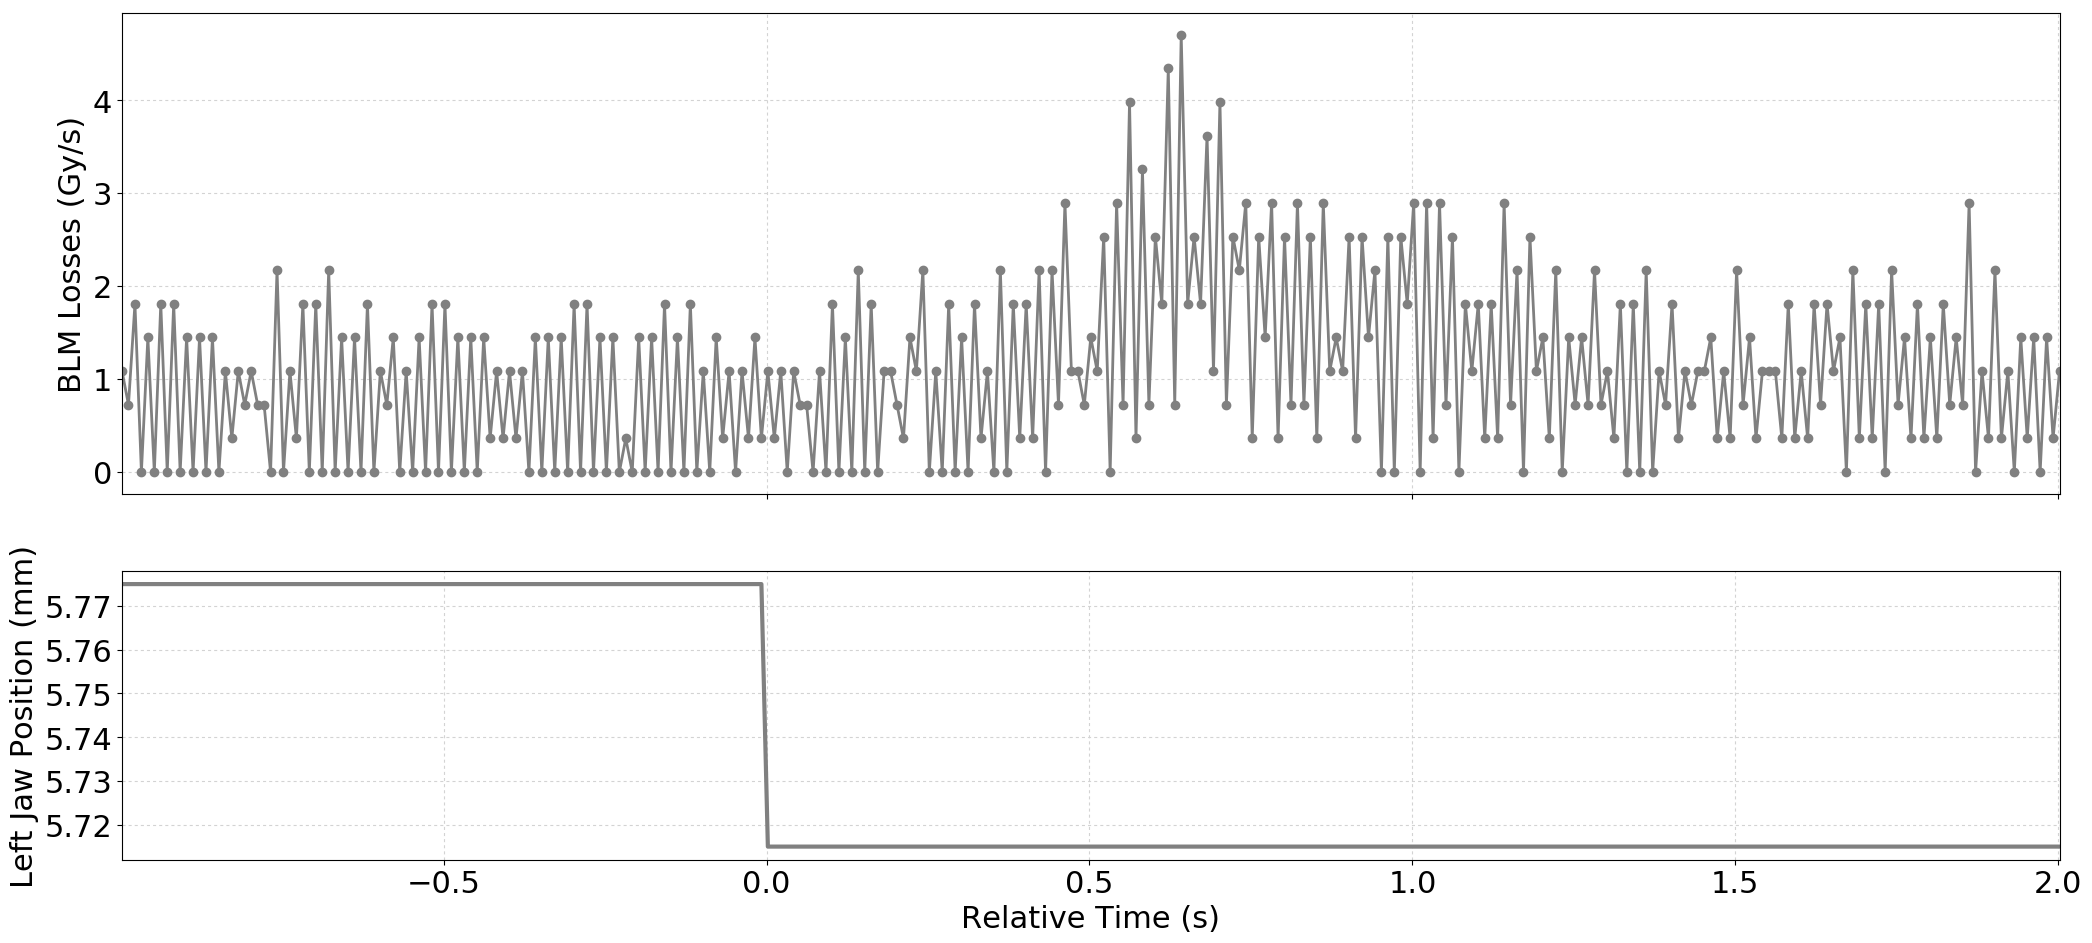

Values plotted in this chart, from the file beside it:
Timestamp, position, BLMTI.06R3.B2E10_TCP.6R3.B2
1493560174690, 5.775, 1.0859999999999999e-06
1493560174700, 5.775, 7.240000000000001e-07
1493560174710, 5.775, 1.81e-06
1493560174720, 5.775, 0.0
1493560174730, 5.775, 1.4480000000000002e-06
1493560174740, 5.775, 0.0
1493560174750, 5.775, 1.81e-06
1493560174760, 5.775, 0.0
1493560174770, 5.775, 1.81e-06
1493560174780, 5.775, 0.0
1493560174790, 5.775, 1.4480000000000002e-06
1493560174800, 5.775, 0.0
1493560174810, 5.775, 1.4480000000000002e-06
1493560174820, 5.775, 0.0
1493560174830, 5.775, 1.4480000000000002e-06
1493560174840, 5.775, 0.0
1493560174850, 5.775, 1.0859999999999999e-06
1493560174860, 5.775, 3.6200000000000004e-07
1493560174870, 5.775, 1.0859999999999999e-06
1493560174880, 5.775, 7.240000000000001e-07
1493560174890, 5.775, 1.0859999999999999e-06
1493560174900, 5.775, 7.240000000000001e-07
1493560174910, 5.775, 7.240000000000001e-07
1493560174920, 5.775, 0.0
1493560174930, 5.775, 2.1719999999999997e-06
1493560174940, 5.775, 0.0
1493560174950, 5.775, 1.0859999999999999e-06
1493560174960, 5.775, 3.6200000000000004e-07
1493560174970, 5.775, 1.81e-06
1493560174980, 5.775, 0.0
1493560174990, 5.775, 1.81e-06
1493560175000, 5.775, 0.0
1493560175010, 5.775, 2.1719999999999997e-06
1493560175020, 5.775, 0.0
1493560175030, 5.775, 1.4480000000000002e-06
1493560175040, 5.775, 0.0
1493560175050, 5.775, 1.4480000000000002e-06
1493560175060, 5.775, 0.0
1493560175070, 5.775, 1.81e-06
1493560175080, 5.775, 0.0
1493560175090, 5.775, 1.0859999999999999e-06
1493560175100, 5.775, 7.240000000000001e-07
1493560175110, 5.775, 1.4480000000000002e-06
1493560175120, 5.775, 0.0
1493560175130, 5.775, 1.0859999999999999e-06
1493560175140, 5.775, 0.0
1493560175150, 5.775, 1.4480000000000002e-06
1493560175160, 5.775, 0.0
1493560175170, 5.775, 1.81e-06
1493560175180, 5.775, 0.0
1493560175190, 5.775, 1.81e-06
1493560175200, 5.775, 0.0
1493560175210, 5.775, 1.4480000000000002e-06
1493560175220, 5.775, 0.0
1493560175230, 5.775, 1.4480000000000002e-06
1493560175240, 5.775, 0.0
1493560175250, 5.775, 1.4480000000000002e-06
1493560175260, 5.775, 3.6200000000000004e-07
1493560175270, 5.775, 1.0859999999999999e-06
1493560175280, 5.775, 3.6200000000000004e-07
... 241 more rows
